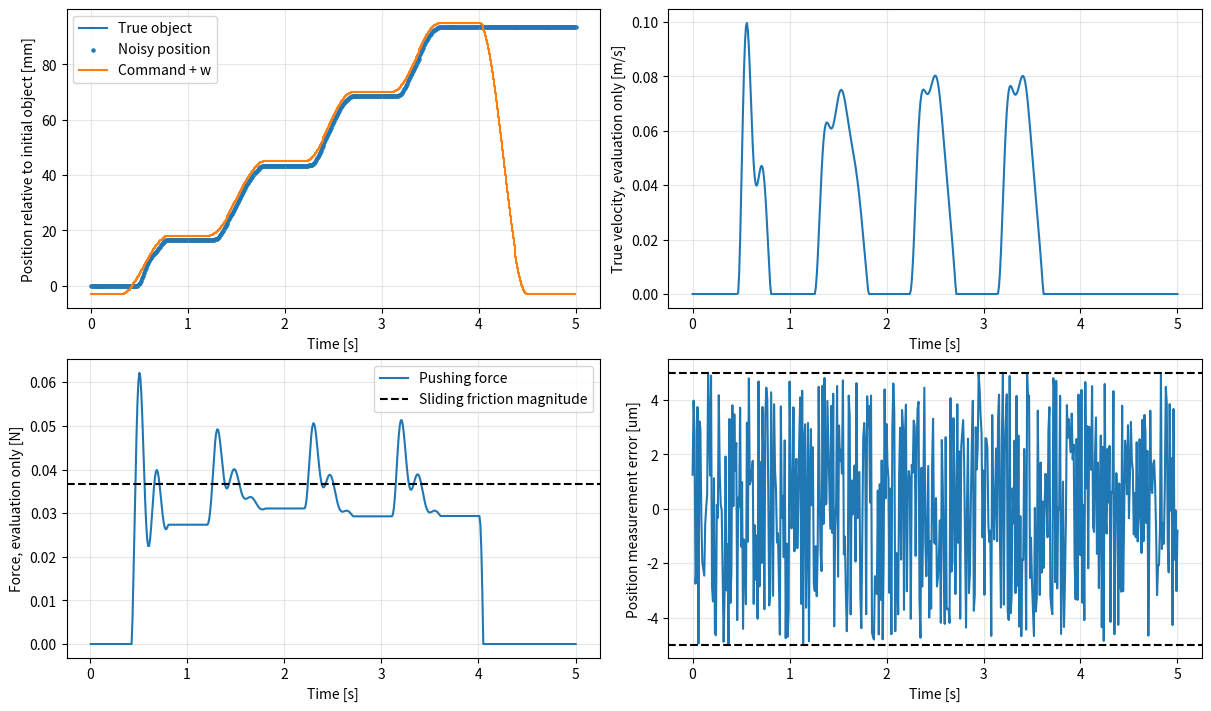
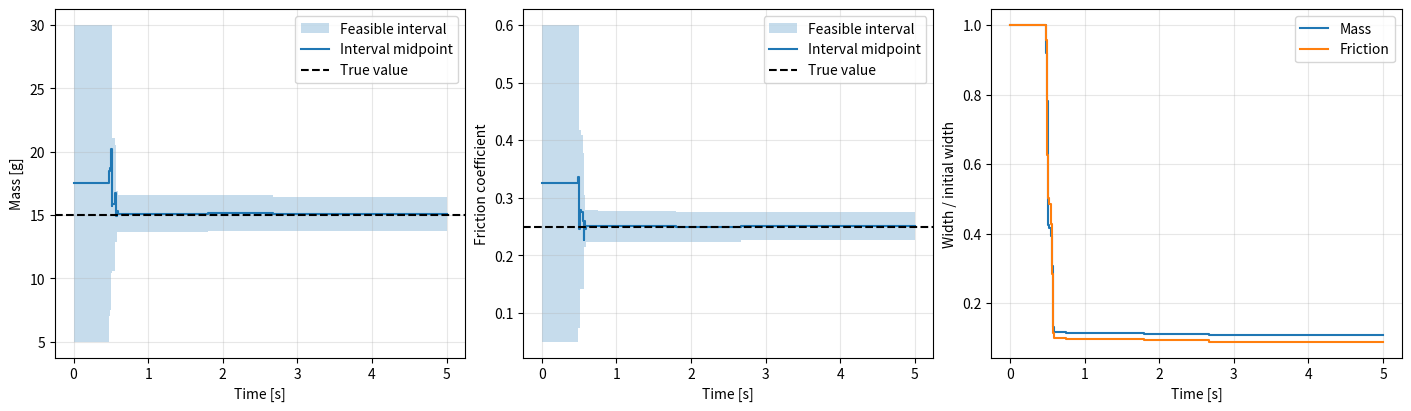
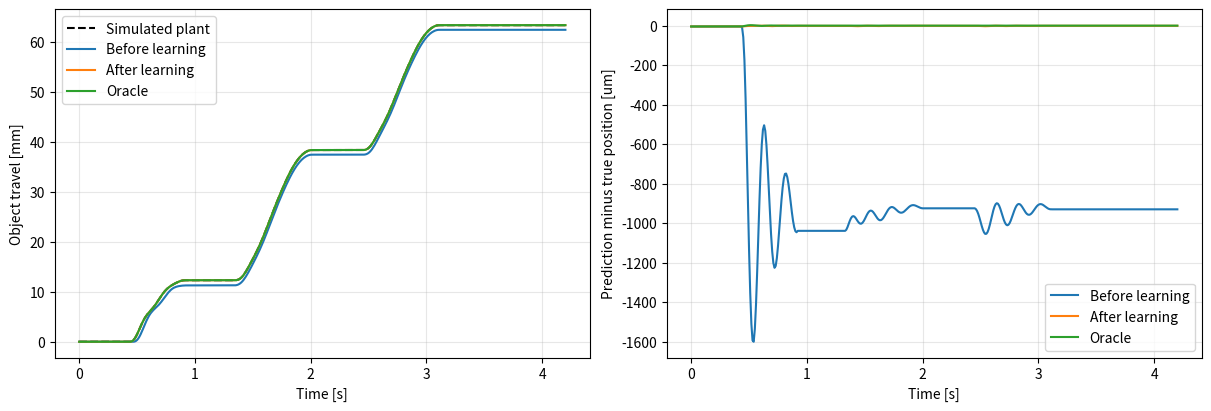

Write the Python code that produced these figures, in order.
import sys
import json
from pathlib import Path
from datetime import datetime, timezone

import numpy as np
import matplotlib.pyplot as plt

print("Python executable:", sys.executable)
print("NumPy:", np.__version__)

K_A = 20.0                  # N/m; NEW dynamic experiment, previously 1 N/m
H = 0.01                    # seconds; timestep sensitivity checked in cell 10
W = 0.1                     # m; center separation at contact
GRAVITY = 9.81              # m/s^2
MASS_PRIOR = (0.005, 0.030) # kg
MU_PRIOR = (0.05, 0.60)     # dimensionless
POSITION_NOISE = 5e-6       # m, bound on EACH position measurement
MODEL_ALLOWANCE = 1e-10     # m, roundoff allowance for this matched discrete model ONLY
SEED = 7

assert K_A > 0 and H > 0 and 0 < MASS_PRIOR[0] < MASS_PRIOR[1]
assert 0 <= MU_PRIOR[0] < MU_PRIOR[1]
print("Known stiffness:", K_A, "N/m; timestep:", H, "s")
print("Position noise bound:", POSITION_NOISE * 1e6, "um per sample")


def dynamic_step(state, command, mass, mu, h=H, stiffness=K_A, width=W):
    """State = [object position (m), object velocity (m/s)]."""
    o, velocity = np.asarray(state, dtype=float)
    if mass <= 0 or mu < 0 or h <= 0 or stiffness <= 0:
        raise ValueError("Invalid physical parameter.")
    a = mass / h**2
    free_displacement = h * velocity
    contact_offset = float(command) + width - o
    friction = mu * mass * GRAVITY

    # Kinks: zero displacement; command/contact boundary.
    candidates = [0.0, contact_offset]
    for active in (0.0, 1.0):
        for direction in (-1.0, 1.0):
            root = (a * free_displacement + active * stiffness * contact_offset
                    - direction * friction) / (a + active * stiffness)
            if direction * root >= -1e-14:
                mode_ok = root <= contact_offset if active else root >= contact_offset
                if mode_ok:
                    candidates.append(root)

    def energy(displacement):
        compression = max(contact_offset - displacement, 0.0)
        return (0.5 * stiffness * compression**2
                + 0.5 * a * (displacement - free_displacement)**2
                + friction * abs(displacement))

    d = min(candidates, key=energy)
    o_next = o + d
    p_next = min(float(command), o_next - width)
    force = stiffness * max(contact_offset - d, 0.0)
    next_state = np.array([o_next, d / h])
    return next_state, p_next, force


def rollout(commands, mass, mu, initial_state, h=H):
    states = np.empty((len(commands) + 1, 2))
    pushers = np.empty(len(commands))
    forces = np.empty(len(commands))
    states[0] = initial_state
    for k, command in enumerate(commands):
        states[k+1], pushers[k], forces[k] = dynamic_step(
            states[k], command, mass, mu, h=h)
    return {"states": states, "pushers": pushers, "forces": forces}

print("Dynamic plant ready; state is [object position, object velocity].")


# Free motion with zero friction must preserve incoming velocity.
s, p, force = dynamic_step([0.2, 0.1], -1.0, 0.015, 0.0)
assert np.allclose(s, [0.2 + H * 0.1, 0.1], atol=1e-12)
assert force == 0.0

# Friction during release must slow the object; it must not reverse it.
expected_v = max(0.0, 0.1 - 0.25 * GRAVITY * H)
s, _, force = dynamic_step([0.2, 0.1], -1.0, 0.015, 0.25)
assert np.allclose(s, [0.2 + H * expected_v, expected_v], atol=1e-12)
s, _, _ = dynamic_step([0.2, 0.001], -1.0, 0.015, 0.25)
assert abs(s[1]) < 1e-12

# A spring force below static friction must leave the object at rest.
mass, mu = 0.015, 0.25
small_deflection = 0.5 * mu * mass * GRAVITY / K_A
s, p, force = dynamic_step([0.2, 0.0], 0.2 - W + small_deflection, mass, mu)
assert abs(s[0] - 0.2) < 1e-12 and abs(s[1]) < 1e-12
assert 0 <= force <= mu * mass * GRAVITY

# During forward sliding, contact and momentum balance must hold.
s, p, force = dynamic_step([0.2, 0.0], 0.2 - W + 0.02, mass, mu)
assert s[1] > 0 and force > 0
assert s[0] - p - W >= -1e-12
assert abs(force * (s[0] - p - W)) < 1e-12
assert abs(mass * s[1] / H - (force - mu * mass * GRAVITY)) < 1e-10

print("PASS: inertia, frictional slowing, stopping, sticking, contact, and force balance.")


def smooth_schedule(times, observed_start, knot_times, offsets):
    """Raised-cosine interpolation of absolute position setpoints."""
    knot_times = np.asarray(knot_times, dtype=float)
    offsets = np.asarray(offsets, dtype=float)
    index = np.clip(np.searchsorted(knot_times, times, side="right") - 1,
                    0, len(knot_times) - 2)
    fraction = np.clip((times - knot_times[index]) /
                       (knot_times[index+1] - knot_times[index]), 0, 1)
    blend = 0.5 * (1 - np.cos(np.pi * fraction))
    return observed_start - W + offsets[index] + blend * (offsets[index+1] - offsets[index])


TRUE_MASS = 0.015  # plant and evaluation only
TRUE_MU = 0.25     # plant and evaluation only
INITIAL_STATE = np.array([0.2, 0.0])  # object is initially at rest
KNOT_TIMES = (2 * np.array([0, .15, .40, .60, .90, 1.10, 1.35, 1.55, 1.80, 2.00, 2.25, 2.50])).tolist()
OFFSETS = [-.003, -.003, .018, .018, .045, .045, .070, .070, .095, .095, -.003, -.003]
times = np.arange(round(KNOT_TIMES[-1] / H) + 1) * H
rng = np.random.default_rng(SEED)
position_errors = rng.uniform(-POSITION_NOISE, POSITION_NOISE, len(times))
observed_start = INITIAL_STATE[0] + position_errors[0]
commands = smooth_schedule(times[:-1], observed_start, KNOT_TIMES, OFFSETS)
experiment = rollout(commands, TRUE_MASS, TRUE_MU, INITIAL_STATE)
measured_positions = experiment["states"][:, 0] + position_errors

gap = experiment["states"][1:, 0] - experiment["pushers"] - W
assert np.isfinite(experiment["states"]).all()
assert gap.min() >= -1e-12
assert np.max(abs(gap * experiment["forces"])) < 1e-10
print("Transitions:", len(commands), "  Duration:", times[-1], "s")
print("Actual object travel:", 1000 * (experiment["states"][-1,0] - INITIAL_STATE[0]), "mm")
print("Maximum simulated force:", experiment["forces"].max(), "N")
print("Final simulated speed:", experiment["states"][-1,1], "m/s")


fig, axes = plt.subplots(2, 2, figsize=(12, 7), constrained_layout=True)
axes[0,0].plot(times, 1000 * (experiment["states"][:,0] - INITIAL_STATE[0]), label="True object")
axes[0,0].scatter(times, 1000 * (measured_positions - INITIAL_STATE[0]), s=5, label="Noisy position")
axes[0,0].step(times[:-1], 1000 * (commands + W - INITIAL_STATE[0]), where="post", label="Command + w")
axes[0,0].set_ylabel("Position relative to initial object [mm]")
axes[0,0].legend()
axes[0,1].plot(times, experiment["states"][:,1])
axes[0,1].set_ylabel("True velocity, evaluation only [m/s]")
axes[1,0].plot(times[1:], experiment["forces"], label="Pushing force")
axes[1,0].axhline(TRUE_MU * TRUE_MASS * GRAVITY, color="k", ls="--", label="Sliding friction magnitude")
axes[1,0].set_ylabel("Force, evaluation only [N]")
axes[1,0].legend()
axes[1,1].plot(times, 1e6 * (measured_positions - experiment["states"][:,0]))
axes[1,1].axhline(POSITION_NOISE * 1e6, color="k", ls="--")
axes[1,1].axhline(-POSITION_NOISE * 1e6, color="k", ls="--")
axes[1,1].set_ylabel("Position measurement error [um]")
for ax in axes.flat:
    ax.set_xlabel("Time [s]")
    ax.grid(alpha=.3)
plt.show()


def clip_polygon(vertices, normal, bound):
    """Intersect a convex polygon with normal @ theta <= bound."""
    vertices = np.asarray(vertices, dtype=float)
    normal = np.asarray(normal, dtype=float)
    result = []
    for a, b in zip(vertices, np.roll(vertices, -1, axis=0)):
        fa, fb = normal @ a - bound, normal @ b - bound
        a_inside, b_inside = fa <= 0, fb <= 0
        if a_inside:
            result.append(a)
        if a_inside != b_inside:
            result.append(a + (fa / (fa - fb)) * (b - a))
    if not result:
        raise RuntimeError("Empty feasible set: inspect mode, noise bound, and physics. Do not silently widen bounds.")
    return np.asarray(result)


def initial_polygon(mass_prior=MASS_PRIOR, mu_prior=MU_PRIOR):
    lo = K_A * H**2 / (mass_prior[1] + K_A * H**2)
    hi = K_A * H**2 / (mass_prior[0] + K_A * H**2)
    return np.array([[lo, mu_prior[0]*(1-lo)], [hi, mu_prior[0]*(1-hi)],
                     [hi, mu_prior[1]*(1-hi)], [lo, mu_prior[1]*(1-lo)]])


def physical_parameters(theta):
    theta = np.asarray(theta)
    alpha, eta = theta[...,0], theta[...,1]
    return np.stack([K_A * H**2 * (1/alpha - 1), eta / (1-alpha)], axis=-1)


def physical_bounds(polygon):
    # The linear-fractional maps attain extrema at polygon vertices here.
    values = physical_parameters(polygon)
    return np.stack([values.min(axis=0), values.max(axis=0)], axis=1)


def identify(positions, inputs, noise_bound=POSITION_NOISE, allowance=MODEL_ALLOWANCE):
    """Receives NO true mass, friction, velocity, force, or true position."""
    polygon = initial_polygon()
    history = [physical_bounds(polygon)]
    sample_numbers = [0]
    regressors, accepted, rows, rhs = [], [], [], []
    margin = 1e-9
    for k in range(1, len(inputs)):
        forward = positions[k+1] - positions[k] > 2*noise_bound + margin
        compressed = inputs[k] + W - positions[k+1] > noise_bound + margin
        if not (forward and compressed):
            continue
        z = positions[k+1] - 2*positions[k] + positions[k-1]
        zeta = inputs[k] + W - 2*positions[k] + positions[k-1]
        normals = [[-zeta + 3*noise_bound, GRAVITY*H**2],
                   [ zeta + 3*noise_bound, -GRAVITY*H**2]]
        bounds = [4*noise_bound + allowance - z, 4*noise_bound + allowance + z]
        for normal, bound in zip(normals, bounds):
            polygon = clip_polygon(polygon, normal, bound)
            rows.append(normal)
            rhs.append(bound)
        regressors.append([zeta, -GRAVITY*H**2])
        accepted.append(k)
        sample_numbers.append(k+1)
        history.append(physical_bounds(polygon))
    if len(accepted) < 2:
        raise RuntimeError("Too few informative sliding-contact samples. Inspect the probe and noise level.")
    design = np.asarray(regressors)
    scales = np.linalg.norm(design, axis=0)
    normalized = design / np.maximum(scales, 1e-15)
    singular_values = np.linalg.svd(normalized, compute_uv=False)
    return {"polygon": polygon, "history": np.asarray(history),
            "sample_numbers": np.asarray(sample_numbers), "accepted": np.asarray(accepted),
            "rows": np.asarray(rows), "rhs": np.asarray(rhs),
            "singular_values": singular_values,
            "estimate": physical_parameters(polygon.mean(axis=0))}

print("Position-history feasible-set estimator ready.")


fit = identify(measured_positions, commands)
estimated_mass, estimated_mu = fit["estimate"]
bounds = physical_bounds(fit["polygon"])

# Evaluation only, after identification has completed.
true_alpha = K_A * H**2 / (TRUE_MASS + K_A * H**2)
true_theta = np.array([true_alpha, TRUE_MU * (1-true_alpha)])
true_constraint_residual = fit["rows"] @ true_theta - fit["rhs"]
truth_consistent = bool(true_constraint_residual.max() <= 1e-12)
history = fit["history"]
true_physical = np.array([TRUE_MASS, TRUE_MU])
coverage = bool(np.all(history[:,:,0] <= true_physical + 1e-12)
                and np.all(history[:,:,1] >= true_physical - 1e-12))
assert truth_consistent and coverage, "Truth excluded: this matched-model check must pass."

print("Accepted sliding-contact transitions:", len(fit["accepted"]), "/", len(commands)-1)
print("Normalized regressor singular values:", fit["singular_values"])
print(f"Mass: true={TRUE_MASS*1000:.4f} g, estimate={estimated_mass*1000:.4f} g")
print(f"Mass bounds: [{bounds[0,0]*1000:.4f}, {bounds[0,1]*1000:.4f}] g")
print(f"Friction: true={TRUE_MU:.5f}, estimate={estimated_mu:.5f}")
print(f"Friction bounds: [{bounds[1,0]:.5f}, {bounds[1,1]:.5f}]")
print("Truth satisfies every accepted measurement constraint:", truth_consistent)
print("Truth inside all reported intervals:", coverage)
print("These bounds apply to the stated discrete model and noise assumptions.")


update_times = times[fit["sample_numbers"]]
plot_times = np.r_[update_times, times[-1]]
plot_history = np.concatenate([history, history[-1:]], axis=0)
fig, axes = plt.subplots(1, 3, figsize=(14, 4), constrained_layout=True)
for j, (scale, truth, label) in enumerate([(1000, TRUE_MASS, "Mass [g]"),
                                          (1, TRUE_MU, "Friction coefficient")]):
    axes[j].fill_between(plot_times, scale*plot_history[:,j,0], scale*plot_history[:,j,1],
                         step="post", alpha=.25, label="Feasible interval")
    axes[j].plot(plot_times, scale*plot_history[:,j,:].mean(axis=1),
                 drawstyle="steps-post", label="Interval midpoint")
    axes[j].axhline(scale*truth, color="k", ls="--", label="True value")
    axes[j].set_ylabel(label)
    axes[j].legend()
widths = plot_history[:,:,1] - plot_history[:,:,0]
axes[2].plot(plot_times, widths[:,0]/widths[0,0], drawstyle="steps-post", label="Mass")
axes[2].plot(plot_times, widths[:,1]/widths[0,1], drawstyle="steps-post", label="Friction")
axes[2].set_ylabel("Width / initial width")
axes[2].legend()
for ax in axes:
    ax.set_xlabel("Time [s]")
    ax.grid(alpha=.3)
plt.show()


validation_knots = (2 * np.array([0, .10, .45, .65, 1.00, 1.20, 1.55, 1.80, 2.10])).tolist()
validation_offsets = [-.002, -.002, .014, .014, .040, .040, .065, -.002, -.002]
validation_times = np.arange(round(validation_knots[-1]/H)+1)*H
validation_rng = np.random.default_rng(SEED + 1000)
validation_start = 0.24
initial_reading = validation_start + validation_rng.uniform(-POSITION_NOISE, POSITION_NOISE)
validation_commands = smooth_schedule(validation_times[:-1], initial_reading,
                                       validation_knots, validation_offsets)
reference = rollout(validation_commands, TRUE_MASS, TRUE_MU, [validation_start, 0.0])
models = {"Before learning": (np.mean(MASS_PRIOR), np.mean(MU_PRIOR)),
          "After learning": (estimated_mass, estimated_mu), "Oracle": (TRUE_MASS, TRUE_MU)}
prediction_scores = {}
fig, axes = plt.subplots(1, 2, figsize=(12,4), constrained_layout=True)
axes[0].plot(validation_times, 1000*(reference["states"][:,0]-validation_start),
             "k--", label="Simulated plant")
for label, (mass, mu) in models.items():
    prediction = rollout(validation_commands, mass, mu, [initial_reading, 0.0])
    error = prediction["states"][:,0] - reference["states"][:,0]
    score = {"position_rmse_um": float(1e6*np.sqrt(np.mean(error**2))),
             "max_position_error_um": float(1e6*np.max(abs(error)))}
    prediction_scores[label] = score
    print(label, score)
    axes[0].plot(validation_times, 1000*(prediction["states"][:,0]-validation_start), label=label)
    axes[1].plot(validation_times, 1e6*error, label=label)
axes[0].set_ylabel("Object travel [mm]")
axes[1].set_ylabel("Prediction minus true position [um]")
for ax in axes:
    ax.set_xlabel("Time [s]")
    ax.grid(alpha=.3)
    ax.legend()
plt.show()


refined_positions = []
for divisor in (1, 2, 4):
    local_h = H/divisor
    local_times = np.arange(round(KNOT_TIMES[-1]/local_h)+1)*local_h
    local_commands = smooth_schedule(local_times[:-1], observed_start, KNOT_TIMES, OFFSETS)
    local_run = rollout(local_commands, TRUE_MASS, TRUE_MU, INITIAL_STATE, h=local_h)
    refined_positions.append(local_run["states"][::divisor,0])
timestep_differences = []
for j, label in enumerate(["h versus h/2", "h/2 versus h/4"]):
    difference = float(np.max(abs(refined_positions[j]-refined_positions[j+1])))
    timestep_differences.append(difference)
    print(f"{label}: maximum position difference = {difference*1e6:.3f} um")
print("This diagnostic is separate from parameter-interval coverage in the matched discrete model.")


SAVE_RESULTS = True  # Set True after reviewing the preceding cells, then run this cell.
if SAVE_RESULTS:
    project = Path.home() / "projects" / "adaptive_contact_linear_pusher"
    stamp = datetime.now(timezone.utc).strftime("%Y%m%dT%H%M%S_%fZ")
    output_dir = project / "results" / "dynamic_friction" / stamp
    output_dir.mkdir(parents=True, exist_ok=False)
    np.savez(output_dir / "identification.npz", times=times, commands=commands,
             measured_positions=measured_positions, true_states=experiment["states"],
             true_forces=experiment["forces"], estimated_parameters=fit["estimate"],
             parameter_polygon=fit["polygon"], interval_history=history,
             update_samples=fit["sample_numbers"], accepted_transitions=fit["accepted"])
    settings = {"model": "implicit Euler, massless spring, equal static/kinetic Coulomb friction",
                "K_A": K_A, "H": H, "W": W, "gravity": GRAVITY, "seed": SEED,
                "mass_prior_kg": MASS_PRIOR, "mu_prior": MU_PRIOR,
                "position_noise_bound_m": POSITION_NOISE, "model_allowance_m": MODEL_ALLOWANCE,
                "true_mass_kg": TRUE_MASS, "true_mu": TRUE_MU,
                "truth_consistent": truth_consistent, "interval_coverage": coverage,
                "prediction_scores": prediction_scores,
                "timestep_position_differences_m": timestep_differences}
    (output_dir / "settings.json").write_text(json.dumps(settings, indent=2))
    print("Saved:", output_dir)
else:
    print("Export disabled. Set SAVE_RESULTS=True when ready.")
